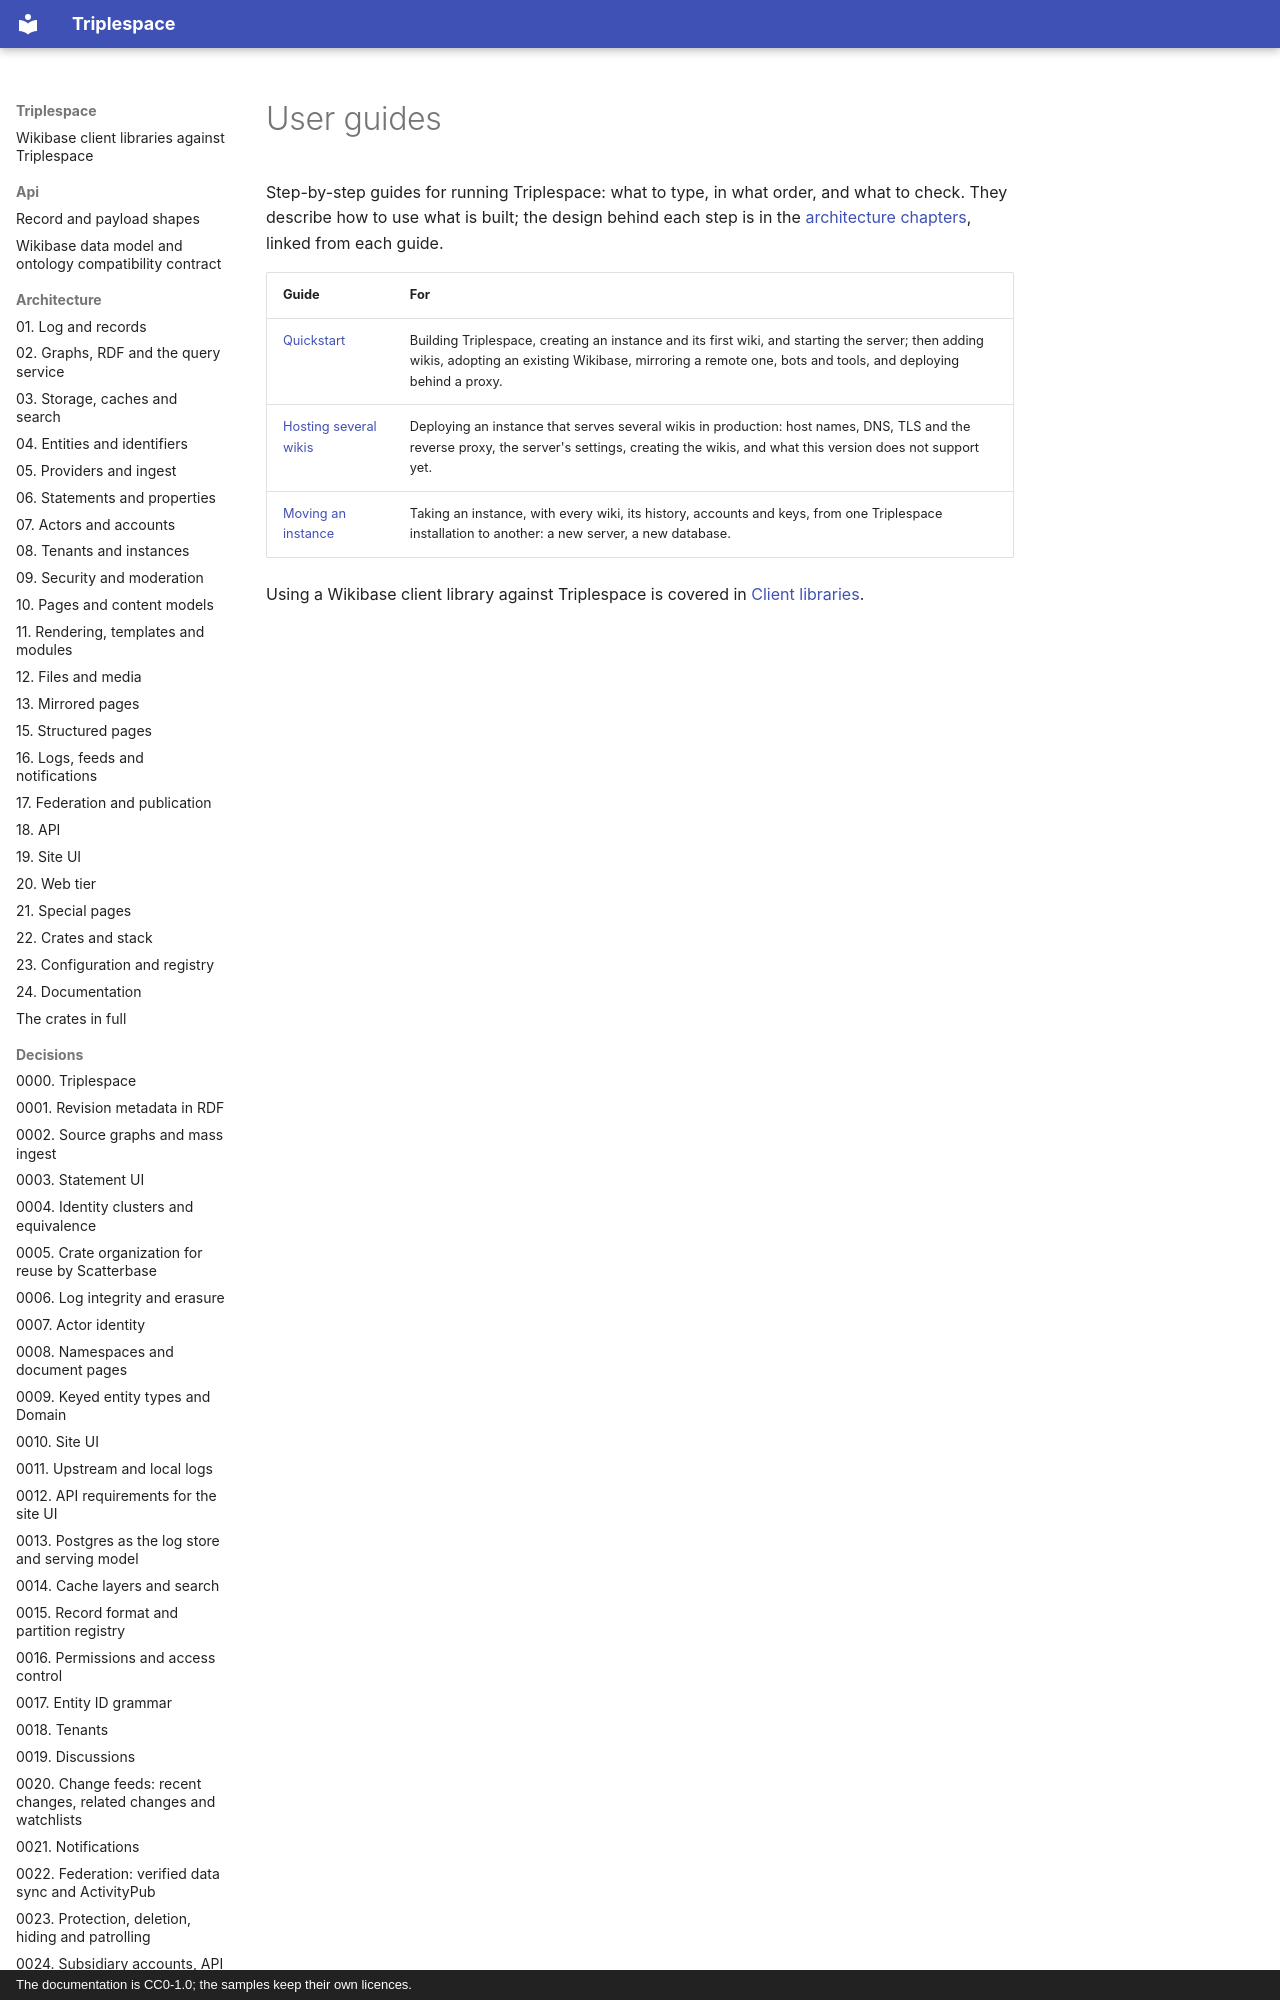

repository: scatterbase/triplespace · page: guides/index.html · generator: mkdocs · copyright: The documentation is CC0-1.0; the samples keep their own licences.

# User guides

Step-by-step guides for running Triplespace: what to type, in what order, and what to check.
They describe how to use what is built; the design behind each step is in the
[architecture chapters](../architecture/README.md), linked from each guide.
